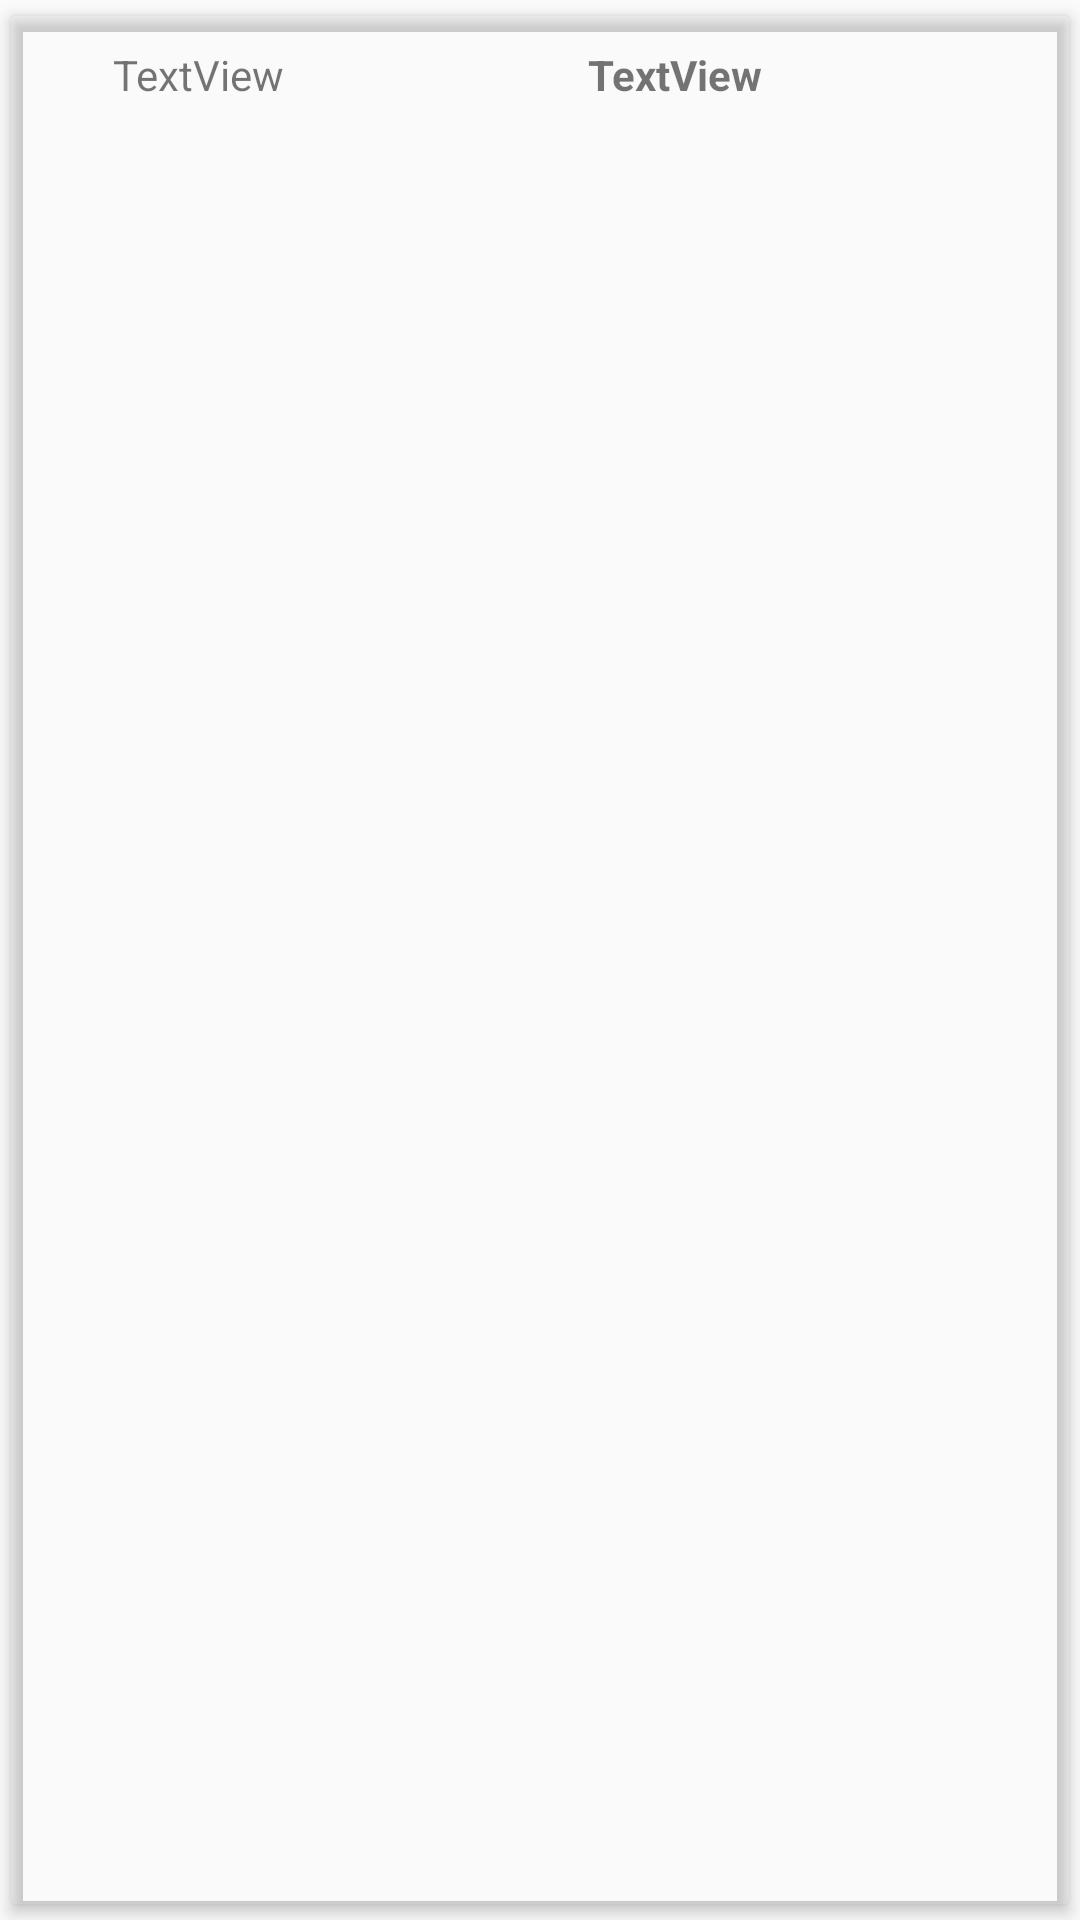

The Android layout XML behind this screen, and the referenced resources:
<!-- AndroidManifest.xml: application theme AppTheme -->
<!-- res/layout/detail_item_recycler_second.xml -->
<?xml version="1.0" encoding="utf-8"?>
<android.support.v7.widget.CardView xmlns:android="http://schemas.android.com/apk/res/android"
    xmlns:cardview="http://schemas.android.com/apk/res-auto"
    xmlns:tools="http://schemas.android.com/tools"
    android:id="@+id/card_row"
    android:layout_width="match_parent"
    android:layout_height="wrap_content"
    android:layout_marginBottom="2dp"
    cardview:cardCornerRadius="2dp"
    cardview:cardElevation="3dp"
    cardview:cardUseCompatPadding="true"
    cardview:contentPadding="2dp"
    cardview:cardBackgroundColor="@color/colorBackground"
    >

    <android.support.constraint.ConstraintLayout
        android:layout_width="match_parent"
        android:layout_height="wrap_content"
        >

        <ImageView
            android:id="@+id/imgType"
            android:layout_width="wrap_content"
            android:layout_height="wrap_content"
            android:layout_marginBottom="8dp"
            android:layout_marginLeft="16dp"
            android:layout_marginStart="16dp"
            android:layout_marginTop="8dp"
            cardview:layout_constraintBottom_toBottomOf="parent"
            cardview:layout_constraintStart_toStartOf="parent"
            cardview:layout_constraintTop_toTopOf="parent"
            cardview:srcCompat="@drawable/ic_list" />

        <TextView
            android:id="@+id/txtDate"
            android:layout_width="0dp"
            android:layout_height="wrap_content"
            android:layout_marginBottom="8dp"
            android:layout_marginEnd="8dp"
            android:layout_marginLeft="16dp"
            android:layout_marginRight="8dp"
            android:layout_marginStart="16dp"
            android:layout_marginTop="8dp"
            android:text="TextView"
            android:textColor="@color/bottom_dark"
            cardview:layout_constraintBottom_toBottomOf="parent"
            cardview:layout_constraintEnd_toStartOf="@+id/txtState"
            cardview:layout_constraintStart_toEndOf="@+id/imgType"
            cardview:layout_constraintTop_toTopOf="parent" />

        <TextView
            android:id="@+id/txtState"
            android:layout_width="0dp"
            android:layout_height="wrap_content"
            android:layout_marginBottom="8dp"
            android:layout_marginEnd="16dp"
            android:layout_marginLeft="8dp"
            android:layout_marginRight="16dp"
            android:layout_marginStart="8dp"
            android:layout_marginTop="8dp"
            android:text="TextView"
            android:textSize="14sp"
            android:textStyle="bold"
            cardview:layout_constraintBottom_toBottomOf="parent"
            cardview:layout_constraintEnd_toEndOf="parent"
            cardview:layout_constraintStart_toEndOf="@+id/txtDate"
            cardview:layout_constraintTop_toTopOf="parent" />
    </android.support.constraint.ConstraintLayout>

</android.support.v7.widget.CardView>
<!-- resources referenced by this layout -->
<resources>
  <style name="AppTheme" parent="Theme.AppCompat.Light.NoActionBar">
          
          <item name="colorPrimary">@color/colorPrimary</item>
          <item name="colorPrimaryDark">@color/colorPrimaryDark</item>
          <item name="colorAccent">@color/colorAccent</item>
          <item name="windowActionBar">false</item>
          <item name="windowNoTitle">true</item>
          <item name="android:windowAnimationStyle">@style/CustomActivityAnimation</item>
      </style>
  <style name="CustomActivityAnimation" parent="@android:style/Animation.Activity">
      <item name="android:activityOpenEnterAnimation">@anim/slide_in_right</item>
      <item name="android:activityOpenExitAnimation">@anim/slide_out_left</item>
      <item name="android:activityCloseEnterAnimation">@anim/slide_in_left</item>
      <item name="android:activityCloseExitAnimation">@anim/slide_out_right</item>
      </style>
  <!-- not gathered from this repository: default colours our renderer supplied (Android Studio template values) -->
  <color name="colorPrimary">#FF6200EE</color>
  <color name="colorPrimaryDark">#FF3700B3</color>
  <color name="colorAccent">#FF03DAC5</color>
</resources>
